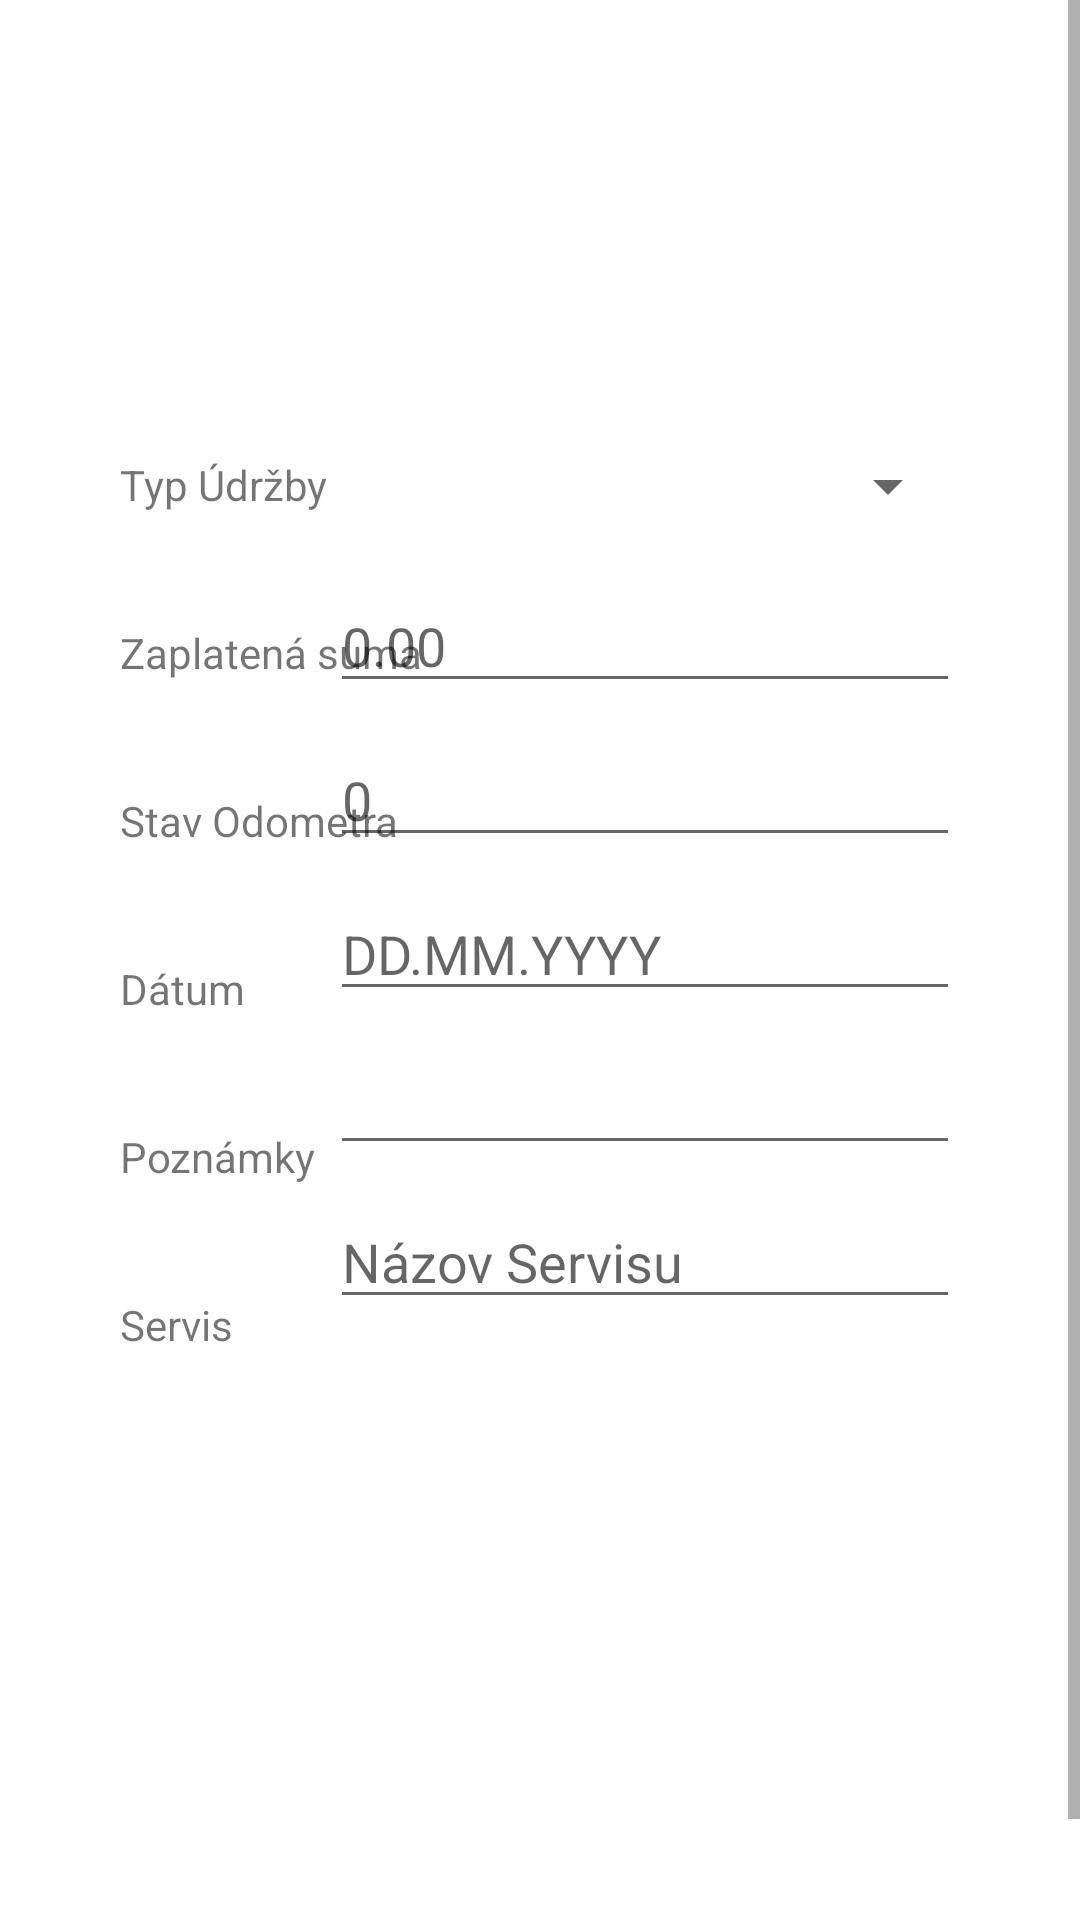

Layout XML and referenced resources for this Android screen:
<!-- AndroidManifest.xml: application theme Theme.CarStat -->
<!-- res/layout/fragment_maintainance.xml -->
<?xml version="1.0" encoding="utf-8"?>
<ScrollView xmlns:android="http://schemas.android.com/apk/res/android"
    xmlns:app="http://schemas.android.com/apk/res-auto"
    xmlns:tools="http://schemas.android.com/tools"
    android:layout_width="match_parent"
    android:layout_height="match_parent">

    <androidx.constraintlayout.widget.ConstraintLayout
        android:layout_width="match_parent"
        android:layout_height="wrap_content"
        android:padding="40dp"
        tools:context=".MainActivity">

    <Spinner
        android:id="@+id/maintType"
        android:layout_width="177dp"
        android:layout_height="42dp"
        android:layout_marginTop="101dp"
        android:ems="10"
        app:layout_constraintEnd_toEndOf="parent"
        app:layout_constraintTop_toTopOf="parent" />

    <EditText
        android:id="@+id/maintPrice"
        android:layout_width="wrap_content"
        android:layout_height="wrap_content"
        android:layout_marginTop="10dp"
        android:ems="10"
        android:hint="@string/hint0_00"
        android:inputType="numberDecimal"
        app:layout_constraintEnd_toEndOf="parent"
        app:layout_constraintTop_toBottomOf="@+id/maintType"
        android:importantForAutofill="no" />

    <EditText
        android:id="@+id/maintOdo"
        android:layout_width="wrap_content"
        android:layout_height="wrap_content"
        android:layout_marginTop="10dp"
        android:ems="10"
        android:hint="@string/hint0"
        android:inputType="numberDecimal"
        app:layout_constraintEnd_toEndOf="parent"
        app:layout_constraintTop_toBottomOf="@+id/maintPrice"
        android:importantForAutofill="no" />

    <EditText
        android:id="@+id/maintDate"
        android:layout_width="wrap_content"
        android:layout_height="wrap_content"
        android:layout_marginTop="10dp"
        android:ems="10"
        android:hint="@string/hintdd_mm_yyyy"
        android:inputType="date"
        app:layout_constraintEnd_toEndOf="parent"
        app:layout_constraintTop_toBottomOf="@+id/maintOdo"
        android:importantForAutofill="no" />

    <EditText
        android:id="@+id/maintNotes"
        android:layout_width="wrap_content"
        android:layout_height="wrap_content"
        android:layout_marginTop="10dp"
        android:ems="10"
        android:hint="@string/space"
        android:inputType="textPersonName"
        app:layout_constraintEnd_toEndOf="parent"
        app:layout_constraintTop_toBottomOf="@+id/maintDate"
        android:importantForAutofill="no" />

    <EditText
        android:id="@+id/maintService"
        android:layout_width="wrap_content"
        android:layout_height="wrap_content"
        android:layout_marginTop="10dp"
        android:ems="10"
        android:hint="@string/serviceName"
        android:inputType="textPersonName"
        app:layout_constraintEnd_toEndOf="parent"
        app:layout_constraintTop_toBottomOf="@+id/maintNotes"
        android:importantForAutofill="no" />

        <TextView
            android:id="@+id/textView3"
            android:layout_width="wrap_content"
            android:layout_height="wrap_content"
            android:layout_marginTop="112dp"
            android:text="@string/maintType"
            app:layout_constraintStart_toStartOf="parent"
            app:layout_constraintTop_toTopOf="parent" />

        <TextView
            android:id="@+id/textView4"
            android:layout_width="wrap_content"
            android:layout_height="wrap_content"
            android:layout_marginTop="37dp"
            android:text="@string/price"
            app:layout_constraintStart_toStartOf="parent"
            app:layout_constraintTop_toBottomOf="@+id/textView3" />

        <TextView
            android:id="@+id/textView5"
            android:layout_width="wrap_content"
            android:layout_height="wrap_content"
            android:layout_marginTop="37dp"
            android:text="@string/odo"
            app:layout_constraintStart_toStartOf="parent"
            app:layout_constraintTop_toBottomOf="@+id/textView4" />

        <TextView
            android:id="@+id/textView6"
            android:layout_width="wrap_content"
            android:layout_height="wrap_content"
            android:layout_marginTop="37dp"
            android:text="@string/date"
            app:layout_constraintStart_toStartOf="parent"
            app:layout_constraintTop_toBottomOf="@+id/textView5" />

        <TextView
            android:id="@+id/textView7"
            android:layout_width="wrap_content"
            android:layout_height="wrap_content"
            android:layout_marginTop="37dp"
            android:text="@string/notes"
            app:layout_constraintStart_toStartOf="parent"
            app:layout_constraintTop_toBottomOf="@+id/textView6" />

        <TextView
            android:id="@+id/textView8"
            android:layout_width="wrap_content"
            android:layout_height="wrap_content"
            android:layout_marginTop="37dp"
            android:text="@string/service"
            app:layout_constraintStart_toStartOf="parent"
            app:layout_constraintTop_toBottomOf="@+id/textView7" />

    <Button
        android:id="@+id/maintSave"
        android:layout_width="wrap_content"
        android:layout_height="wrap_content"
        android:layout_marginStart="160dp"
        android:layout_marginTop="50dp"
        android:layout_marginEnd="160dp"
        android:text="@string/save"
        android:onClick="onClkMaintInp"
        app:layout_constraintEnd_toEndOf="parent"
        app:layout_constraintStart_toStartOf="parent"
        app:layout_constraintTop_toBottomOf="@+id/maintService" />

        <Button
            android:id="@+id/maintList"
            android:layout_width="wrap_content"
            android:layout_height="wrap_content"
            android:layout_marginStart="160dp"
            android:layout_marginTop="50dp"
            android:layout_marginEnd="160dp"
            android:text="@string/maintList"
            android:onClick="onClkMaintOut"
            app:layout_constraintEnd_toEndOf="parent"
            app:layout_constraintStart_toStartOf="parent"
            app:layout_constraintTop_toBottomOf="@+id/maintSave" />


    </androidx.constraintlayout.widget.ConstraintLayout>
</ScrollView>
<!-- resources referenced by this layout -->
<resources>
  <string name="date">Dátum</string>
  <string name="hint0">0</string>
  <string name="hint0_00">0.00</string>
  <string name="hintdd_mm_yyyy">DD.MM.YYYY</string>
  <string name="maintList">Vypíš údržby</string>
  <string name="maintType">Typ Údržby</string>
  <string name="notes">Poznámky</string>
  <string name="odo">Stav Odometra</string>
  <string name="price">Zaplatená suma</string>
  <string name="save">Uložiť</string>
  <string name="service">Servis</string>
  <string name="serviceName">Názov Servisu</string>
  <string name="space" />
  <style name="Theme.CarStat" parent="Theme.MaterialComponents.DayNight.DarkActionBar">
          
          <item name="colorPrimary">@color/purple_500</item>
          <item name="colorPrimaryVariant">@color/purple_700</item>
          <item name="colorOnPrimary">@color/white</item>
          
          <item name="colorSecondary">@color/teal_200</item>
          <item name="colorSecondaryVariant">@color/teal_700</item>
          <item name="colorOnSecondary">@color/black</item>
          
          <item name="android:statusBarColor" tools:targetApi="l">?attr/colorPrimaryVariant</item>
          
      </style>
  <!-- not gathered from this repository: default colours our renderer supplied (Android Studio template values) -->
  <color name="purple_500">#FF6200EE</color>
  <color name="purple_700">#FF3700B3</color>
  <color name="teal_200">#FF03DAC5</color>
  <color name="teal_700">#FF018786</color>
  <color name="black">#FF000000</color>
  <color name="white">#FFFFFFFF</color>
</resources>
